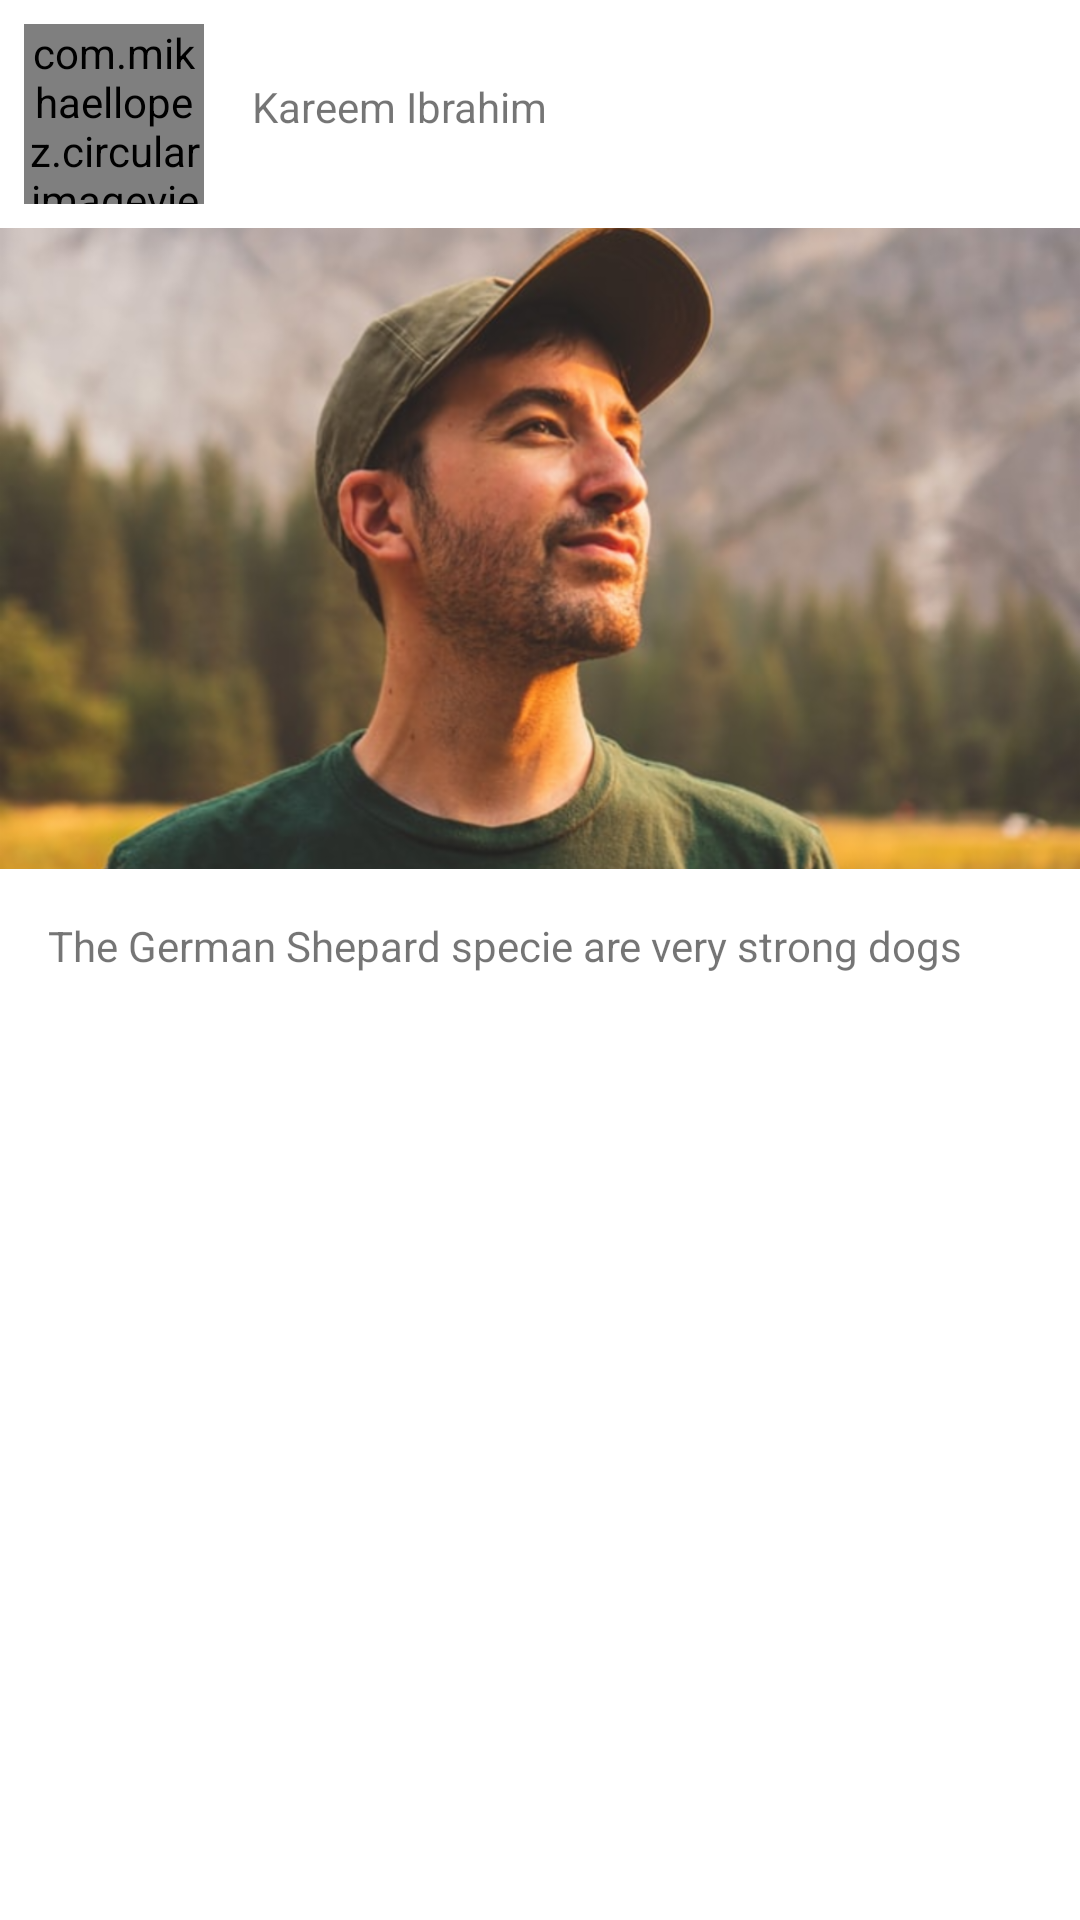

Produce the Android XML layout that renders to this screen, including the resource entries it uses.
<!-- AndroidManifest.xml: application theme Theme.AnimalBlog -->
<!-- res/layout/aniblog_list_item.xml -->
<?xml version="1.0" encoding="utf-8"?>
<androidx.constraintlayout.widget.ConstraintLayout xmlns:android="http://schemas.android.com/apk/res/android"
    xmlns:app="http://schemas.android.com/apk/res-auto"
    xmlns:tools="http://schemas.android.com/tools"
    android:layout_width="match_parent"
    android:layout_height="wrap_content">

    <com.mikhaellopez.circularimageview.CircularImageView
        android:id="@+id/aniblog_list_item_user_image"
        android:layout_width="60dp"
        android:layout_height="60dp"
        android:layout_marginStart="8dp"
        android:layout_marginTop="8dp"
        android:src="@drawable/slide5"
        app:layout_constraintStart_toStartOf="parent"
        app:layout_constraintTop_toTopOf="parent" />

    <TextView
        android:id="@+id/aniblog_list_item_name_text"
        android:layout_width="0dp"
        android:layout_height="wrap_content"
        android:layout_marginStart="8dp"
        android:layout_marginTop="18dp"
        android:layout_marginEnd="8dp"
        android:paddingStart="8dp"
        android:text="@string/aniblog_list_item_name"
        app:layout_constraintEnd_toEndOf="parent"
        app:layout_constraintHorizontal_bias="0.0"
        app:layout_constraintStart_toEndOf="@+id/aniblog_list_item_user_image"
        app:layout_constraintTop_toTopOf="@+id/aniblog_list_item_user_image" />

    <ImageView
        android:id="@+id/aniblog_list_item_animali_image"
        android:layout_width="0dp"
        android:layout_height="wrap_content"
        android:scaleType="centerCrop"
        android:layout_marginTop="8dp"
        app:layout_constraintEnd_toEndOf="parent"
        app:layout_constraintHorizontal_bias="0.0"
        app:layout_constraintStart_toStartOf="parent"
        app:layout_constraintTop_toBottomOf="@+id/aniblog_list_item_user_image"
        app:srcCompat="@drawable/slide2" />

    <TextView
        android:id="@+id/aniblog_list_item_description_text"
        android:layout_width="0dp"
        android:layout_height="wrap_content"
        android:paddingStart="8dp"
        android:layout_marginStart="8dp"
        android:layout_marginEnd="8dp"
        android:layout_marginTop="16dp"
        android:text="@string/aniblog_list_item_description_text"
        app:layout_constraintBottom_toBottomOf="parent"
        app:layout_constraintEnd_toEndOf="parent"
        app:layout_constraintStart_toStartOf="parent"
        app:layout_constraintTop_toBottomOf="@+id/aniblog_list_item_animali_image"
        app:layout_constraintVertical_bias="0.0" />


</androidx.constraintlayout.widget.ConstraintLayout>
<!-- resources referenced by this layout -->
<resources>
  <!-- drawable slide2: png bitmap (drawable-hdpi, 302471 bytes) -->
  <string name="aniblog_list_item_description_text">The German Shepard specie are very strong dogs</string>
  <string name="aniblog_list_item_name">Kareem Ibrahim</string>
  <style name="Theme.AnimalBlog" parent="Theme.MaterialComponents.DayNight.DarkActionBar">
          
          <item name="colorPrimary">@color/purple_500</item>
          <item name="colorPrimaryVariant">@color/purple_700</item>
          <item name="colorOnPrimary">@color/white</item>
          
          <item name="colorSecondary">@color/teal_200</item>
          <item name="colorSecondaryVariant">@color/teal_700</item>
          <item name="colorOnSecondary">@color/black</item>
          
          <item name="android:statusBarColor" tools:targetApi="l">?attr/colorPrimaryVariant</item>
          
      </style>
  <!-- not gathered from this repository: default colours our renderer supplied (Android Studio template values) -->
  <color name="purple_500">#FF6200EE</color>
  <color name="purple_700">#FF3700B3</color>
  <color name="teal_200">#FF03DAC5</color>
  <color name="teal_700">#FF018786</color>
  <color name="black">#FF000000</color>
  <color name="white">#FFFFFFFF</color>
</resources>
